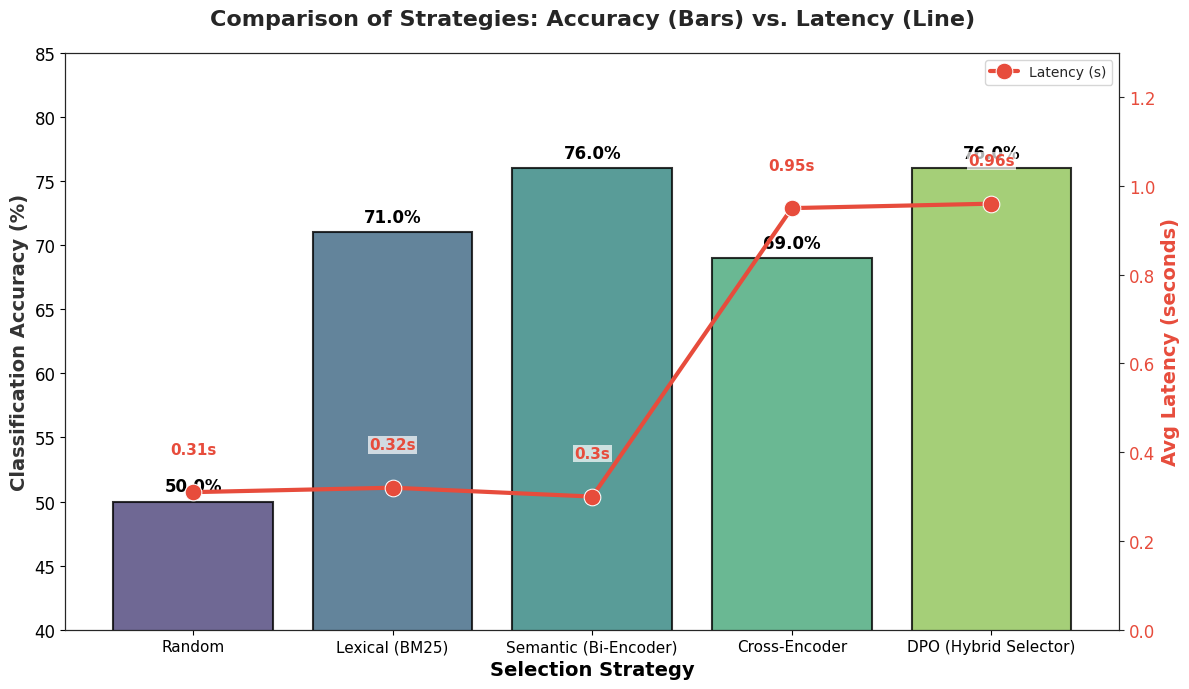

This figure's Python source:
import matplotlib.pyplot as plt
import seaborn as sns
import pandas as pd

data = [
    {"Strategy": "Random", "Accuracy": 50.0, "Latency": 0.31, "Type": "Baseline"}, 
    {"Strategy": "Lexical (BM25)", "Accuracy": 71.0, "Latency": 0.32, "Type": "Traditional"}, 
    {"Strategy": "Semantic (Bi-Encoder)", "Accuracy": 76.0, "Latency": 0.30, "Type": "SOTA"},
    {"Strategy": "Cross-Encoder", "Accuracy": 69.0, "Latency": 0.95, "Type": "Experimental"},
    {"Strategy": "DPO (Hybrid Selector)", "Accuracy": 76.0, "Latency": 0.96, "Type": "Experimental"},
]

df = pd.DataFrame(data)

fig, ax1 = plt.subplots(figsize=(12, 7))
sns.set_style("white")

colors = sns.color_palette("viridis", n_colors=len(df))
bars = sns.barplot(
    data=df, 
    x="Strategy", 
    y="Accuracy", 
    ax=ax1, 
    palette=colors, 
    alpha=0.8,
    edgecolor="black",
    linewidth=1.5
)

ax1.set_ylabel("Classification Accuracy (%)", fontsize=14, fontweight='bold', color='#333333')
ax1.set_xlabel("Selection Strategy", fontsize=14, fontweight='bold')
ax1.set_ylim(40, 85)
ax1.tick_params(axis='y', labelsize=12)
ax1.tick_params(axis='x', labelsize=11, rotation=0)

for i, bar in enumerate(bars.patches):
    height = bar.get_height()
    ax1.text(
        bar.get_x() + bar.get_width()/2., 
        height + 0.5, 
        f'{height:.1f}%', 
        ha='center', 
        va='bottom', 
        fontsize=12, 
        fontweight='bold',
        color='black'
    )

ax2 = ax1.twinx()
sns.lineplot(
    data=df, 
    x="Strategy", 
    y="Latency", 
    ax=ax2, 
    color='#e74c3c',
    marker='o', 
    markersize=12, 
    linewidth=3, 
    label='Latency (s)'
)

ax2.set_ylabel("Avg Latency (seconds)", fontsize=14, fontweight='bold', color='#e74c3c')
ax2.set_ylim(0, 1.3)
ax2.tick_params(axis='y', labelcolor='#e74c3c', labelsize=12)
ax2.grid(False)

for i, txt in enumerate(df.Latency):
    ax2.text(
        i, 
        txt + 0.08,
        f'{txt}s', 
        ha='center', 
        va='bottom', 
        fontsize=11, 
        fontweight='bold', 
        color='#e74c3c',
        bbox=dict(facecolor='white', edgecolor='none', alpha=0.7, pad=1)
    )

plt.title("Comparison of Strategies: Accuracy (Bars) vs. Latency (Line)", fontsize=16, fontweight='bold', pad=20)
plt.tight_layout()

plt.savefig("strategy_comparison_barchart.png", dpi=300)
plt.show()